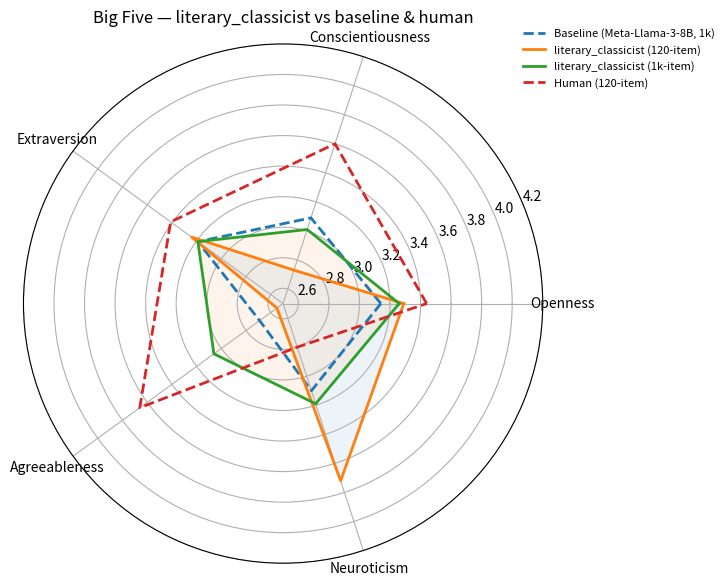
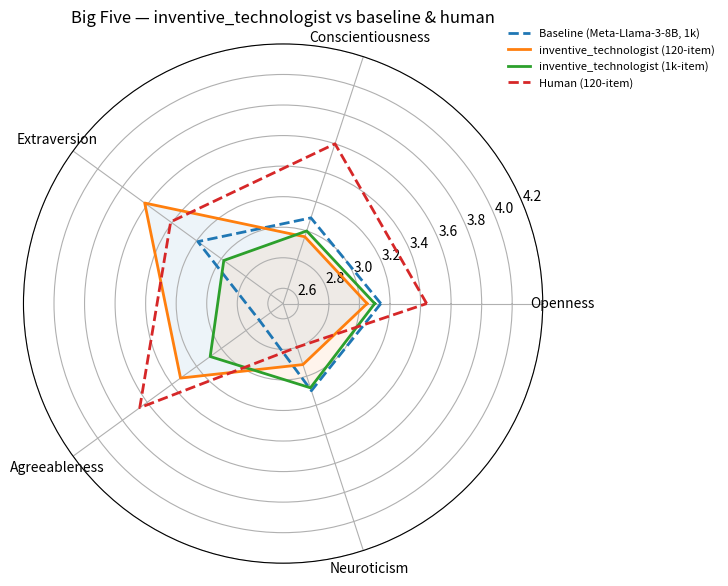
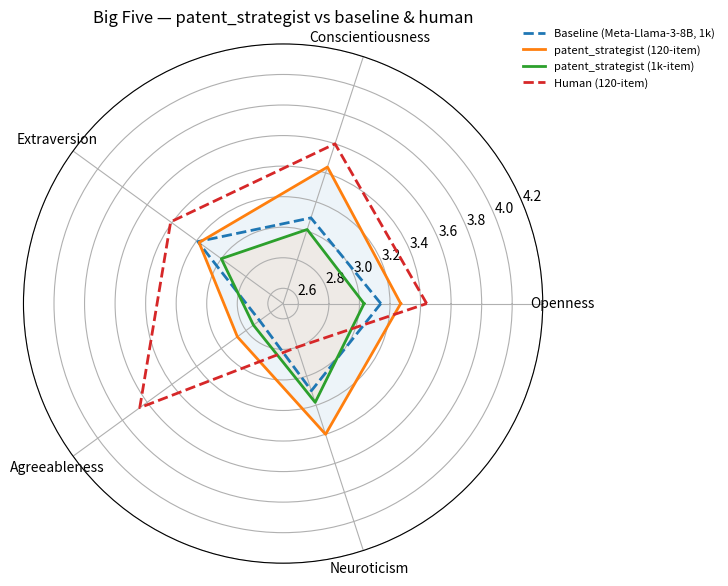
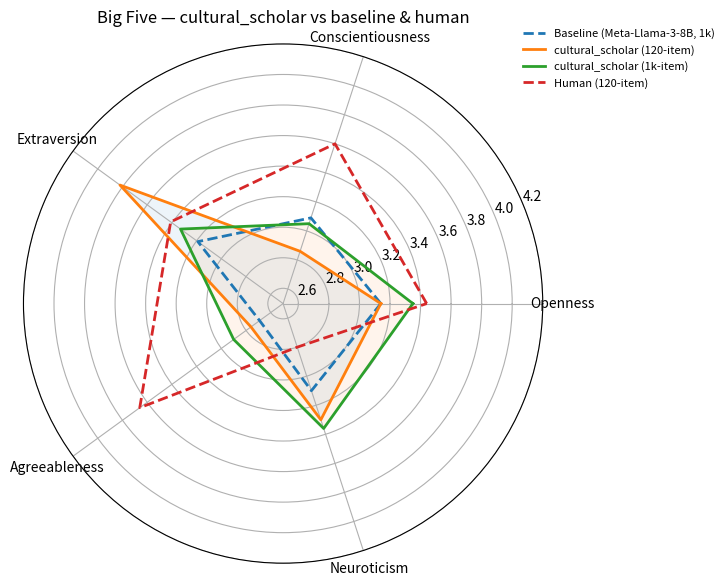
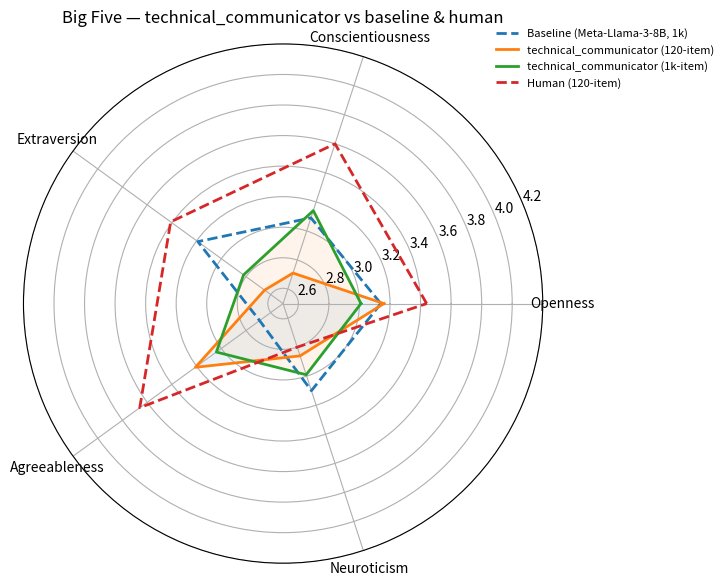
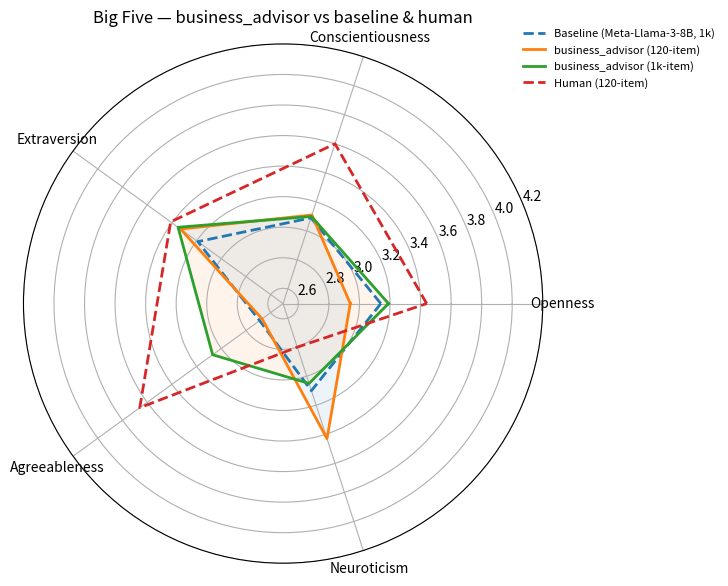
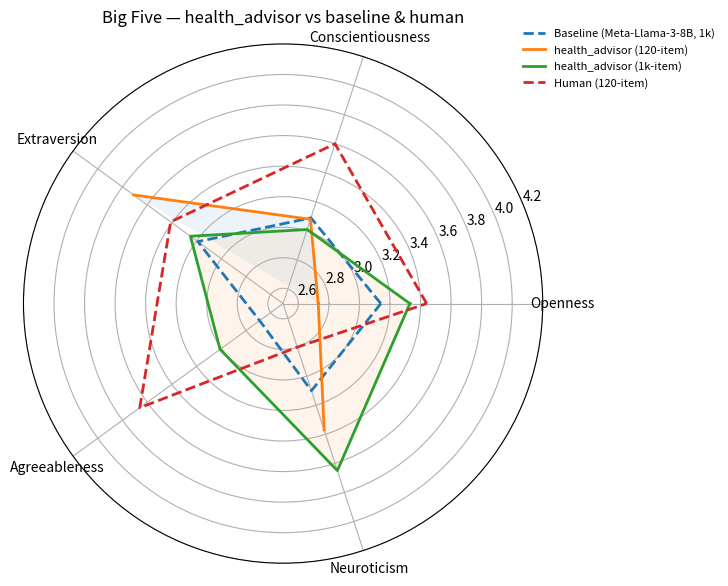
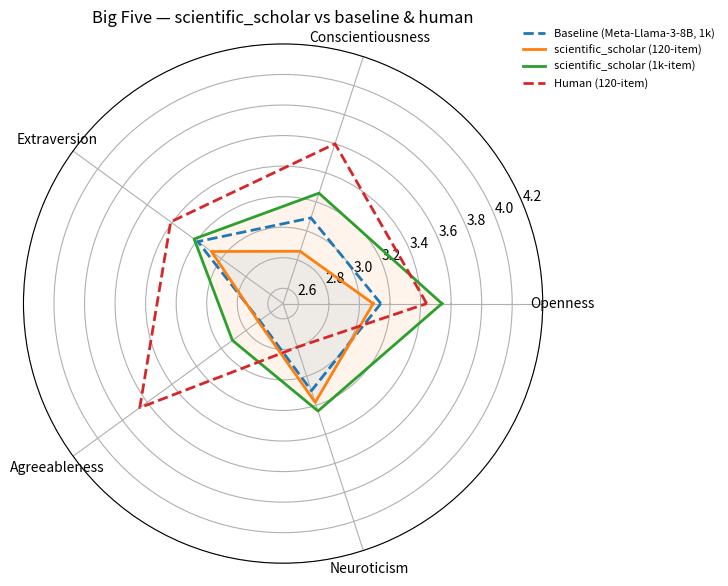
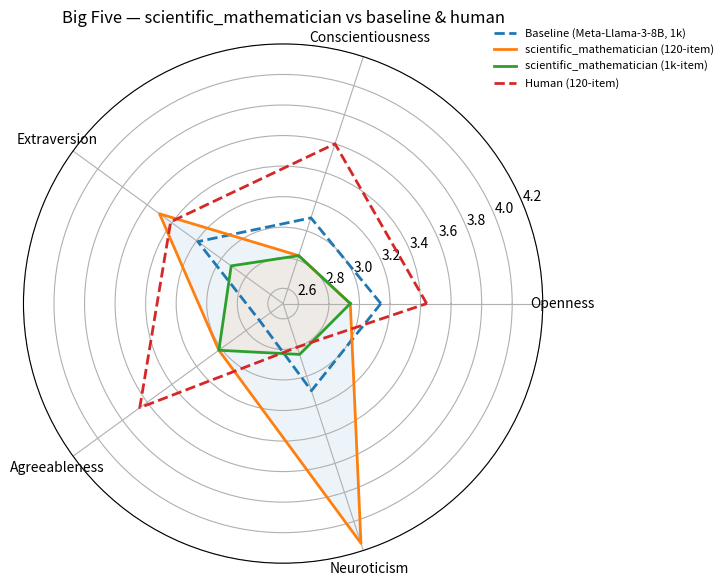
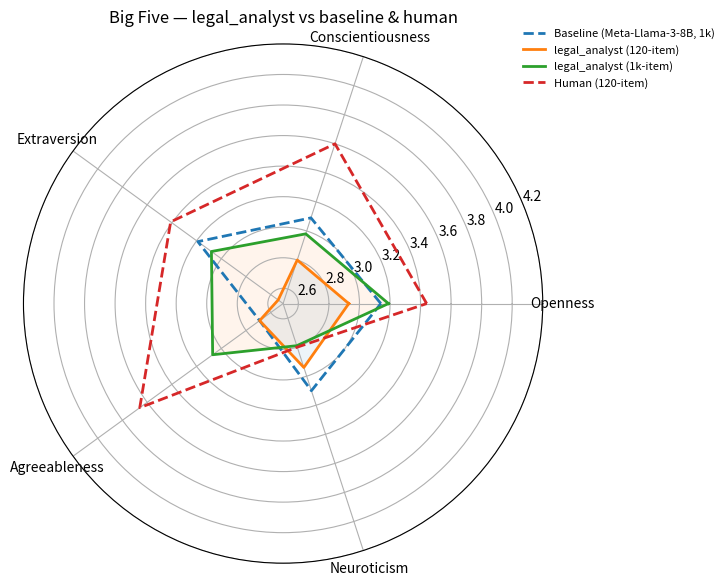
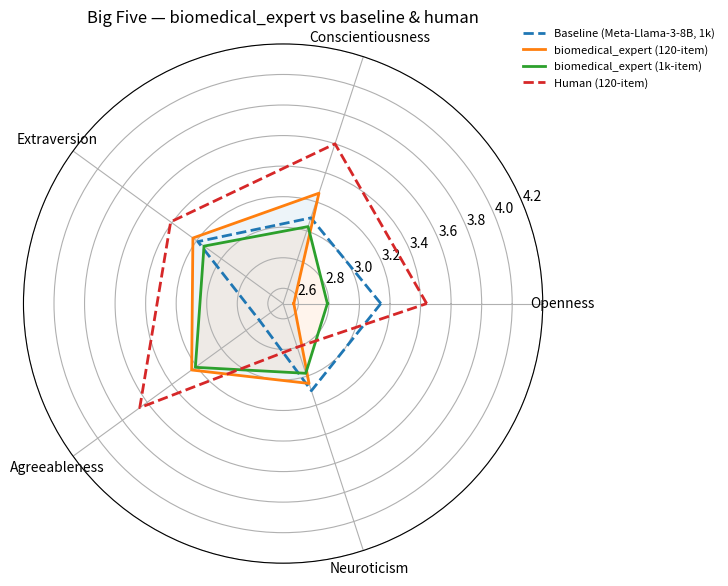

Generate these figures, in order, with matplotlib:
# --- Radar charts: one figure per variant (Baseline + Variant@120 + Variant@1k + Human) ---

import numpy as np
import matplotlib
matplotlib.use("Agg")   # safe backend
import matplotlib.pyplot as plt

# -----------------------------
# Constants and helpers
# -----------------------------
FACTORS = ["Openness", "Conscientiousness", "Extraversion", "Agreeableness", "Neuroticism"]
K = len(FACTORS)
ANGLES = np.linspace(0, 2*np.pi, K, endpoint=False).tolist()
ANGLES += ANGLES[:1]  # close loop

def _close(vals):  # close polygon
    return vals + vals[:1]

def radar_one_variant(variant_key: str,
                      means_120: dict[str, list[float]],
                      means_1k: dict[str, list[float]],
                      human: list[float],
                      baseline_dataset: str = "1k",
                      ylim=(2.5, 4.2)):
    """Make one radar figure for a variant with dashed baseline & human."""
    if baseline_dataset not in {"1k", "120"}:
        raise ValueError("baseline_dataset must be '1k' or '120'.")

    # Baseline pick
    baseline = means_1k["Meta-Llama-3-8B"] if baseline_dataset == "1k" else means_120["Meta-Llama-3-8B"]

    # Collect the 4 series
    series = {
        f"Baseline (Meta-Llama-3-8B, {baseline_dataset})": (baseline, "dashed"),
        f"{variant_key} (120-item)": (means_120[variant_key], "solid"),
        f"{variant_key} (1k-item)":  (means_1k[variant_key], "solid"),
        "Human (120-item)": (human, "dashed"),
    }

    fig, ax = plt.subplots(figsize=(7.5, 7.5), subplot_kw=dict(polar=True))
    ax.set_xticks(ANGLES[:-1])
    ax.set_xticklabels(FACTORS)
    ax.set_ylim(*ylim)
    ax.set_title(f"Big Five — {variant_key} vs baseline & human")

    for label, (vals, style) in series.items():
        v = _close(vals)
        ax.plot(ANGLES, v, linewidth=2.0, label=label, linestyle=style)
        ax.fill(ANGLES, v, alpha=0.08) if style == "solid" else None  # fill only for solid lines

    ax.legend(loc="upper right", bbox_to_anchor=(1.35, 1.05), fontsize=8, frameon=False)
    plt.tight_layout()
    safe_name = variant_key.replace("/", "_")
    plt.savefig(f"radar_{safe_name}.pdf", dpi=300, bbox_inches="tight")
    plt.close()


# -----------------------------
# Data: means only (from your tables)
# -----------------------------

# 120-item MPI
means_120 = {
    "Meta-Llama-3-8B":          [3.67, 3.07, 2.78, 2.62, 3.92],
    "literary_classicist":      [3.29, 2.73, 3.24, 2.55, 3.72],
    "inventive_technologist":   [3.05, 2.96, 3.62, 3.33, 2.92],
    "patent_strategist":        [3.27, 3.44, 3.18, 2.87, 3.40],
    "cultural_scholar":         [3.14, 2.86, 3.82, 2.76, 3.30],
    "technical_communicator":   [3.16, 2.71, 2.65, 3.21, 2.86],
    "business_advisor":         [2.94, 3.11, 3.33, 2.67, 3.43],
    "health_advisor":           [2.73, 3.08, 3.71, 1.53, 3.37],
    "scientific_scholar":       [3.09, 2.86, 3.08, 2.70, 3.18],
    "scientific_mathematician": [2.94, 2.83, 3.50, 3.02, 4.15],
    "legal_analyst":            [2.93, 2.80, 2.54, 2.69, 2.94],
    "biomedical_expert":        [2.57, 3.26, 3.23, 3.24, 3.05],
}

# 1k-item MPI
means_1k = {
    "Meta-Llama-3-8B":          [3.14, 3.09, 3.19, 2.69, 3.10],
    "literary_classicist":      [3.26, 3.01, 3.19, 3.06, 3.19],
    "inventive_technologist":   [3.10, 3.00, 2.98, 3.09, 3.08],
    "patent_strategist":        [3.03, 3.01, 3.00, 2.74, 3.18],
    "cultural_scholar":         [3.35, 3.05, 3.33, 2.90, 3.36],
    "technical_communicator":   [3.01, 3.14, 2.82, 3.04, 2.99],
    "business_advisor":         [3.19, 3.10, 3.35, 3.07, 3.05],
    "health_advisor":           [3.33, 3.01, 3.25, 3.01, 3.65],
    "scientific_scholar":       [3.54, 3.26, 3.22, 2.91, 3.24],
    "scientific_mathematician": [2.94, 2.83, 2.92, 3.02, 2.85],
    "legal_analyst":            [3.19, 2.98, 3.08, 3.07, 2.79],
    "biomedical_expert":        [2.79, 3.03, 3.14, 3.21, 2.98],
}

# Human baseline (from the 120-item study)
human = [3.44, 3.60, 3.41, 3.66, 2.80]

# -----------------------------
# Make one figure per variant
# -----------------------------
variants = [
    "literary_classicist",
    "inventive_technologist",
    "patent_strategist",
    "cultural_scholar",
    "technical_communicator",
    "business_advisor",
    "health_advisor",
    "scientific_scholar",
    "scientific_mathematician",
    "legal_analyst",
    "biomedical_expert",
]

# Choose which dataset to use for the single baseline curve: "1k" or "120"
BASELINE_DATASET = "1k"

for v in variants:
    radar_one_variant(
        variant_key=v,
        means_120=means_120,
        means_1k=means_1k,
        human=human,
        baseline_dataset=BASELINE_DATASET,
        ylim=(2.5, 4.2)  # zoom; adjust to taste
    )

print("Saved one PNG per variant (radar_<variant>.pdf).")
